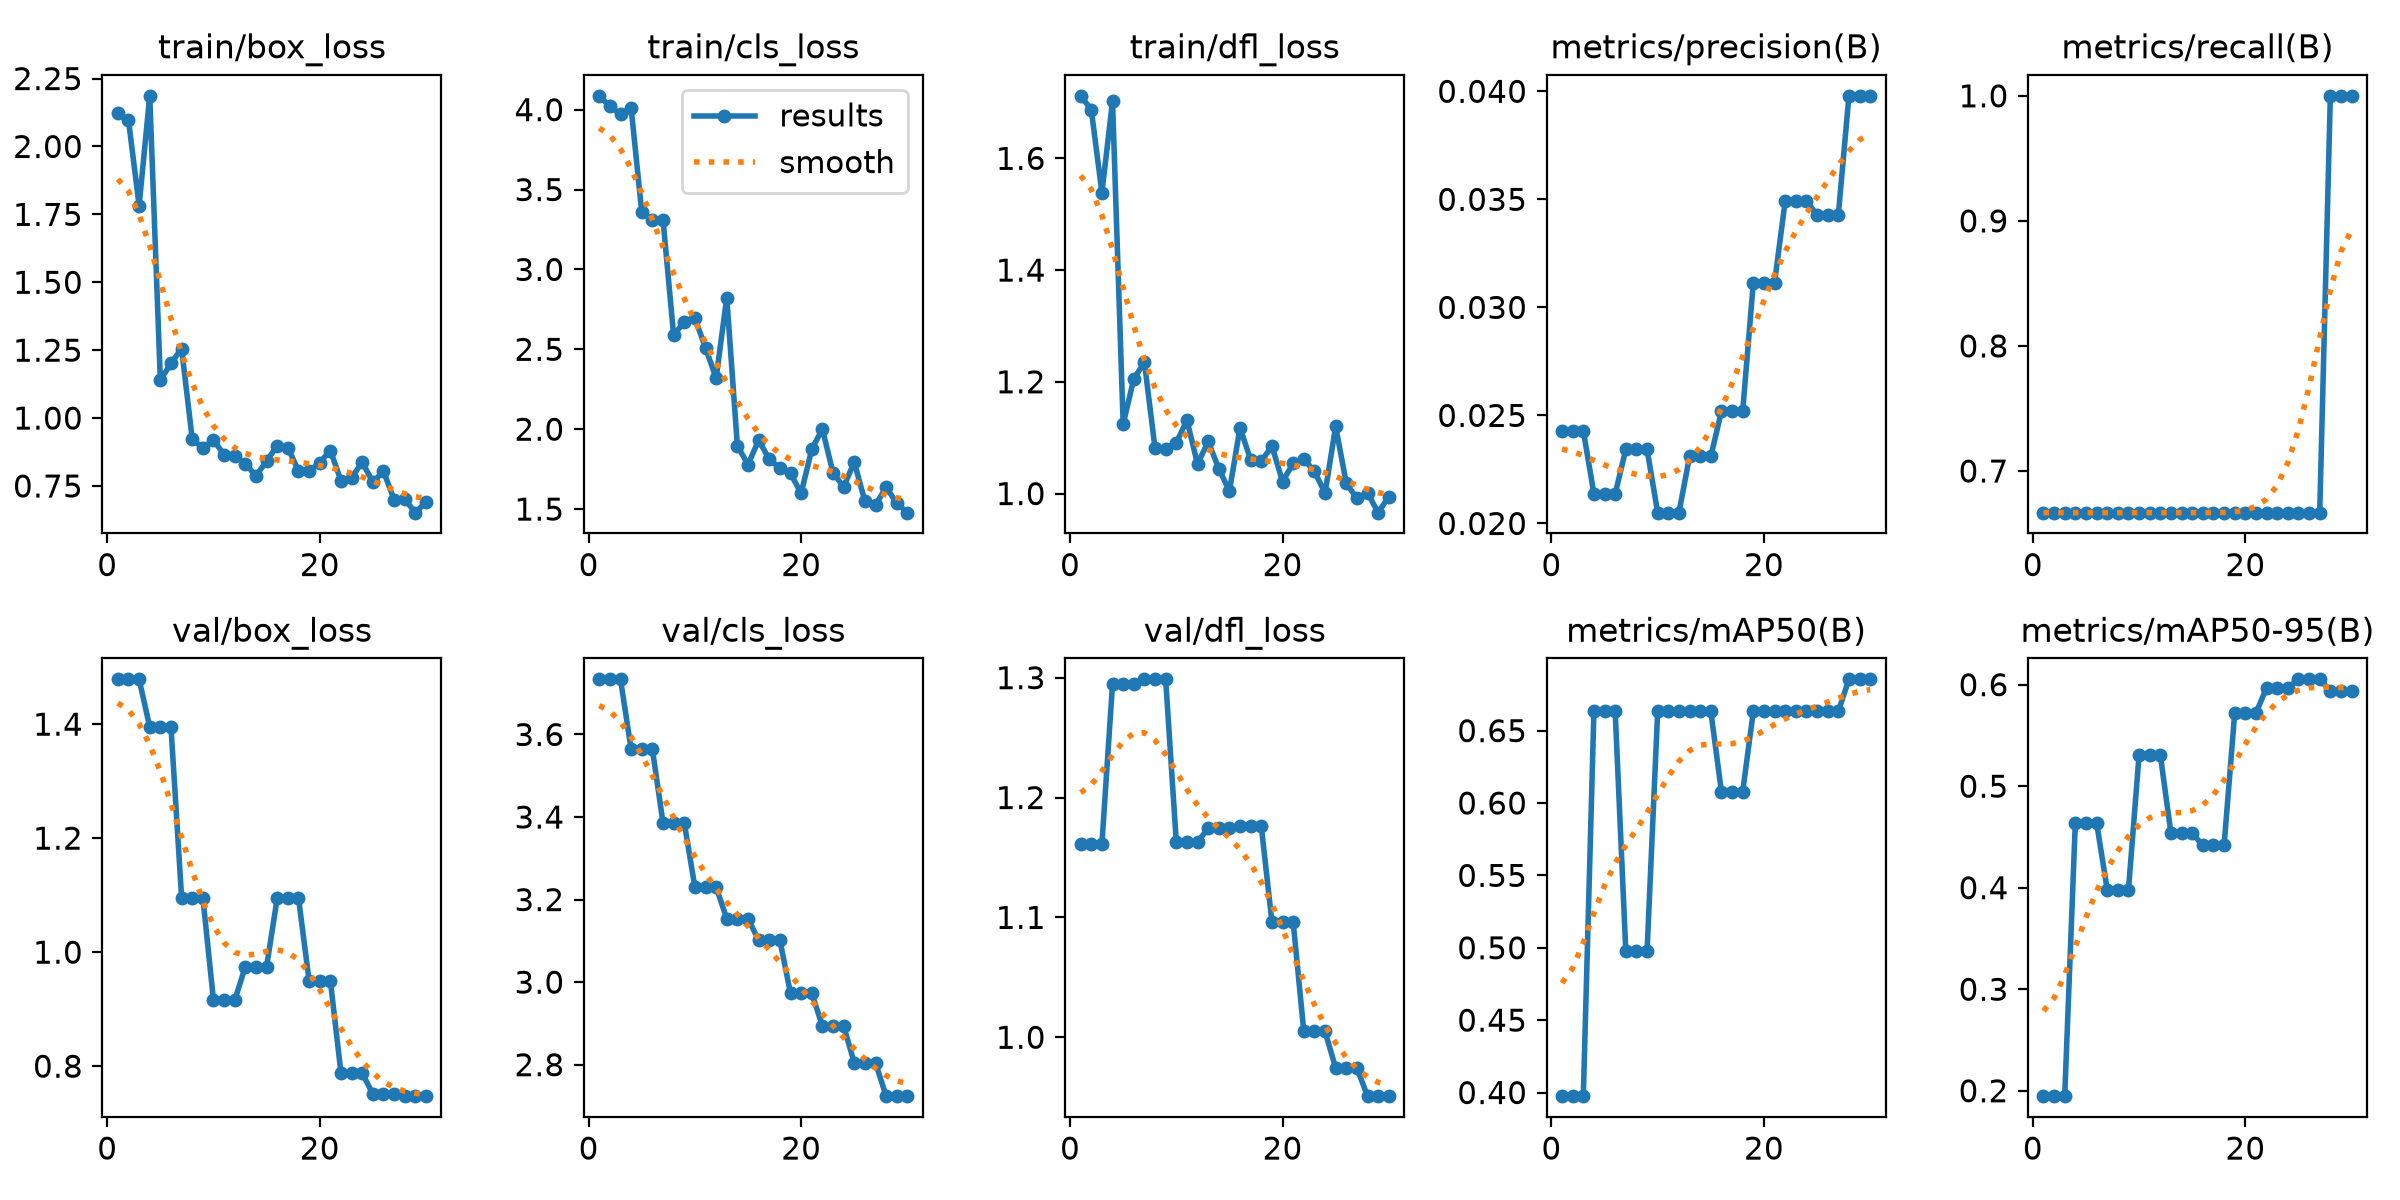

Data behind this chart, as committed beside it:
epoch, time, train/box_loss, train/cls_loss, train/dfl_loss, metrics/precision(B), metrics/recall(B), metrics/mAP50(B), metrics/mAP50-95(B), val/box_loss, val/cls_loss, val/dfl_loss, lr/pg0, lr/pg1, lr/pg2
1, 8.663, 2.122, 4.087, 1.712, 0.02429, 0.6667, 0.3975, 0.1947, 1.479, 3.734, 1.161, 0, 0, 0
2, 16.42, 2.097, 4.021, 1.687, 0.02429, 0.6667, 0.3975, 0.1947, 1.479, 3.734, 1.161, 0.000293, 0.000293, 0.000293
3, 24.65, 1.782, 3.973, 1.539, 0.02429, 0.6667, 0.3975, 0.1947, 1.479, 3.734, 1.161, 0.000566, 0.000566, 0.000566
4, 38.01, 2.186, 4.011, 1.702, 0.02137, 0.6667, 0.6633, 0.4642, 1.395, 3.564, 1.295, 0.000819, 0.000819, 0.000819
5, 50.08, 1.139, 3.358, 1.124, 0.02137, 0.6667, 0.6633, 0.4642, 1.395, 3.564, 1.295, 0.000789, 0.000789, 0.000789
6, 58.78, 1.202, 3.308, 1.205, 0.02137, 0.6667, 0.6633, 0.4642, 1.395, 3.564, 1.295, 0.000759, 0.000759, 0.000759
7, 67.63, 1.256, 3.312, 1.235, 0.02343, 0.6667, 0.4975, 0.398, 1.096, 3.386, 1.299, 0.000729, 0.000729, 0.000729
8, 78.21, 0.9231, 2.587, 1.081, 0.02343, 0.6667, 0.4975, 0.398, 1.096, 3.386, 1.299, 0.000699, 0.000699, 0.000699
9, 87.68, 0.8892, 2.673, 1.08, 0.02343, 0.6667, 0.4975, 0.398, 1.096, 3.386, 1.299, 0.000669, 0.000669, 0.000669
10, 97.12, 0.9189, 2.695, 1.091, 0.0205, 0.6667, 0.6633, 0.5307, 0.9155, 3.23, 1.163, 0.000639, 0.000639, 0.000639
11, 106.9, 0.8655, 2.51, 1.131, 0.0205, 0.6667, 0.6633, 0.5307, 0.9155, 3.23, 1.163, 0.000609, 0.000609, 0.000609
12, 117.8, 0.8593, 2.319, 1.053, 0.0205, 0.6667, 0.6633, 0.5307, 0.9155, 3.23, 1.163, 0.000579, 0.000579, 0.000579
13, 126.1, 0.8318, 2.824, 1.093, 0.0231, 0.6667, 0.6633, 0.4536, 0.9747, 3.154, 1.174, 0.000549, 0.000549, 0.000549
14, 135.4, 0.7877, 1.896, 1.045, 0.0231, 0.6667, 0.6633, 0.4536, 0.9747, 3.154, 1.174, 0.000519, 0.000519, 0.000519
15, 145.4, 0.8416, 1.778, 1.004, 0.0231, 0.6667, 0.6633, 0.4536, 0.9747, 3.154, 1.174, 0.000489, 0.000489, 0.000489
16, 155.5, 0.8989, 1.931, 1.118, 0.02519, 0.6667, 0.6078, 0.4418, 1.095, 3.101, 1.176, 0.000459, 0.000459, 0.000459
17, 164.9, 0.8907, 1.813, 1.06, 0.02519, 0.6667, 0.6078, 0.4418, 1.095, 3.101, 1.176, 0.000429, 0.000429, 0.000429
18, 174.4, 0.8061, 1.756, 1.057, 0.02519, 0.6667, 0.6078, 0.4418, 1.095, 3.101, 1.176, 0.0003991, 0.0003991, 0.0003991
19, 183.7, 0.8045, 1.724, 1.085, 0.03115, 0.6667, 0.6633, 0.5721, 0.9499, 2.973, 1.096, 0.0003691, 0.0003691, 0.0003691
20, 193.1, 0.8362, 1.599, 1.022, 0.03115, 0.6667, 0.6633, 0.5721, 0.9499, 2.973, 1.096, 0.0003391, 0.0003391, 0.0003391
21, 202.8, 0.8804, 1.874, 1.054, 0.03115, 0.6667, 0.6633, 0.5721, 0.9499, 2.973, 1.096, 0.0003091, 0.0003091, 0.0003091
22, 213.3, 0.7697, 2.001, 1.062, 0.03492, 0.6667, 0.6633, 0.597, 0.7877, 2.894, 1.005, 0.0002791, 0.0002791, 0.0002791
23, 223.7, 0.7811, 1.727, 1.04, 0.03492, 0.6667, 0.6633, 0.597, 0.7877, 2.894, 1.005, 0.0002491, 0.0002491, 0.0002491
24, 233.9, 0.8373, 1.639, 1.001, 0.03492, 0.6667, 0.6633, 0.597, 0.7877, 2.894, 1.005, 0.0002191, 0.0002191, 0.0002191
25, 243.4, 0.7641, 1.794, 1.12, 0.03428, 0.6667, 0.6633, 0.6052, 0.7511, 2.804, 0.9743, 0.0001891, 0.0001891, 0.0001891
26, 253.1, 0.8041, 1.549, 1.018, 0.03428, 0.6667, 0.6633, 0.6052, 0.7511, 2.804, 0.9743, 0.0001591, 0.0001591, 0.0001591
27, 262.3, 0.6996, 1.525, 0.9914, 0.03428, 0.6667, 0.6633, 0.6052, 0.7511, 2.804, 0.9743, 0.0001291, 0.0001291, 0.0001291
28, 271.3, 0.701, 1.637, 1.001, 0.03979, 1, 0.6854, 0.5936, 0.7474, 2.724, 0.9509, 9.9081e-05, 9.9081e-05, 9.9081e-05
29, 280.5, 0.6517, 1.536, 0.9658, 0.03979, 1, 0.6854, 0.5936, 0.7474, 2.724, 0.9509, 6.9084e-05, 6.9084e-05, 6.9084e-05
30, 290.5, 0.6908, 1.478, 0.9946, 0.03979, 1, 0.6854, 0.5936, 0.7474, 2.724, 0.9509, 3.9087e-05, 3.9087e-05, 3.9087e-05
